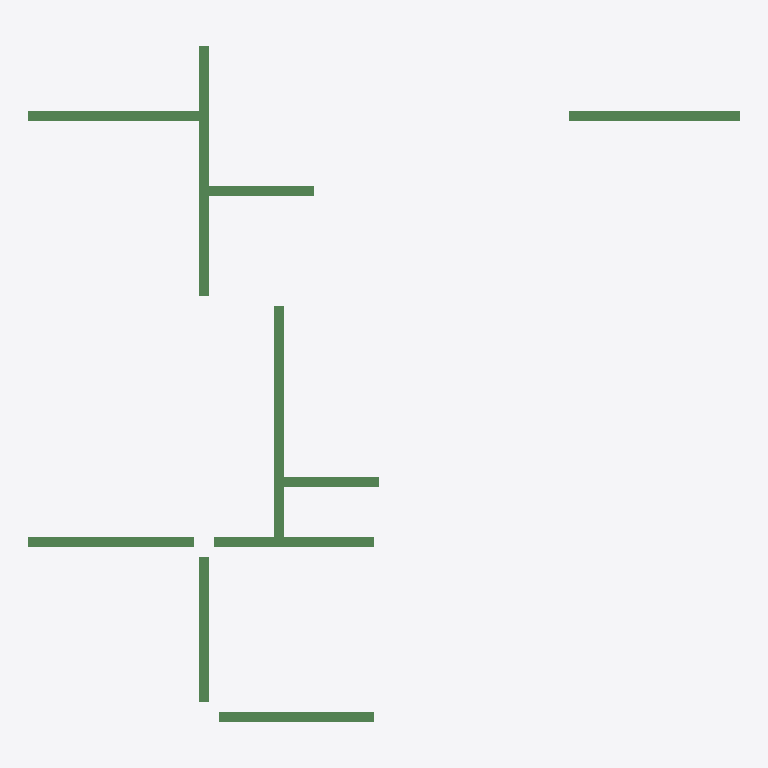
Plan cut of the same IFC building model at storey '1层' (level 0.00 m, cut at 1.40 m), seen from above with north up, elements coloured by IFC class: 10 beams (green). No cut surface shows.
Extent 14.2 m × 13.5 m × 0.4 m (x, y, z). Storeys (1): 1层 at 0.00 m. Elements (10): 10 IfcBeam.

HEADER;
FILE_DESCRIPTION((''),'2;1');
FILE_NAME('','2023-05-09T17:23:06',(''),(''),'','BIMserver','');
FILE_SCHEMA(('IFC2X3'));
ENDSEC;
DATA;
#188=IFCPROJECT('1J5sbZvdvB_hhZ5d_ASqfT',#50,'项目编号',$,$,'项目名称','项目状态',(#55),#1);
#152=IFCSITE('1J5sbZvdvB_hhZ5d_ASqfV',#50,'Default',$,'',#153,$,$,.ELEMENT.,(42,21,31,181945),(-71,-3,-24,-263305),0.0,$,$);
#176=IFCBUILDING('1J5sbZvdvB_hhZ5d_ASqfS',#50,'',$,$,#177,$,'',.ELEMENT.,$,$,$);
#149=IFCBUILDINGSTOREY('1J5sbZvdvB_hhZ5dzrZ8QY',#50,'1层',$,$,#150,$,'1层',.ELEMENT.,0.0);
#225=IFCBEAM('0vMfqVSGz5cP3VAbLpdqQB',#50,'混凝土 - 矩形梁:住宅楼梁200 x 400mm:275423',$,'混凝土 - 矩形梁:住宅楼梁200 x 400mm:212867',#212,#78,'275423');
#219=IFCBEAM('0vMfqVSGz5cP3VAbLpdqQ7',#50,'混凝土 - 矩形梁:住宅楼梁200 x 400mm:275411',$,'混凝土 - 矩形梁:住宅楼梁200 x 400mm:212867',#200,#60,'275411');
#227=IFCBEAM('0vMfqVSGz5cP3VAbLpdqQt',#50,'混凝土 - 矩形梁:住宅楼梁200 x 400mm:275427',$,'混凝土 - 矩形梁:住宅楼梁200 x 400mm:212867',#216,#84,'275427');
#226=IFCBEAM('0vMfqVSGz5cP3VAbLpdqQr',#50,'混凝土 - 矩形梁:住宅楼梁200 x 400mm:275425',$,'混凝土 - 矩形梁:住宅楼梁200 x 400mm:212867',#214,#81,'275425');
#223=IFCBEAM('0vMfqVSGz5cP3VAbLpdqQF',#50,'混凝土 - 矩形梁:住宅楼梁200 x 400mm:275419',$,'混凝土 - 矩形梁:住宅楼梁200 x 400mm:212867',#208,#72,'275419');
#222=IFCBEAM('0vMfqVSGz5cP3VAbLpdqQD',#50,'混凝土 - 矩形梁:住宅楼梁200 x 400mm:275417',$,'混凝土 - 矩形梁:住宅楼梁200 x 400mm:212867',#206,#69,'275417');
#221=IFCBEAM('0vMfqVSGz5cP3VAbLpdqQ3',#50,'混凝土 - 矩形梁:住宅楼梁200 x 400mm:275415',$,'混凝土 - 矩形梁:住宅楼梁200 x 400mm:212867',#204,#66,'275415');
#224=IFCBEAM('0vMfqVSGz5cP3VAbLpdqQ9',#50,'混凝土 - 矩形梁:住宅楼梁200 x 400mm:275421',$,'混凝土 - 矩形梁:住宅楼梁200 x 400mm:212867',#210,#75,'275421');
#218=IFCBEAM('0vMfqVSGz5cP3VAbLpdqQ5',#50,'混凝土 - 矩形梁:住宅楼梁200 x 400mm:275409',$,'混凝土 - 矩形梁:住宅楼梁200 x 400mm:212867',#195,#57,'275409');
#220=IFCBEAM('0vMfqVSGz5cP3VAbLpdqQ1',#50,'混凝土 - 矩形梁:住宅楼梁200 x 400mm:275413',$,'混凝土 - 矩形梁:住宅楼梁200 x 400mm:212867',#202,#63,'275413');
ENDSEC;
